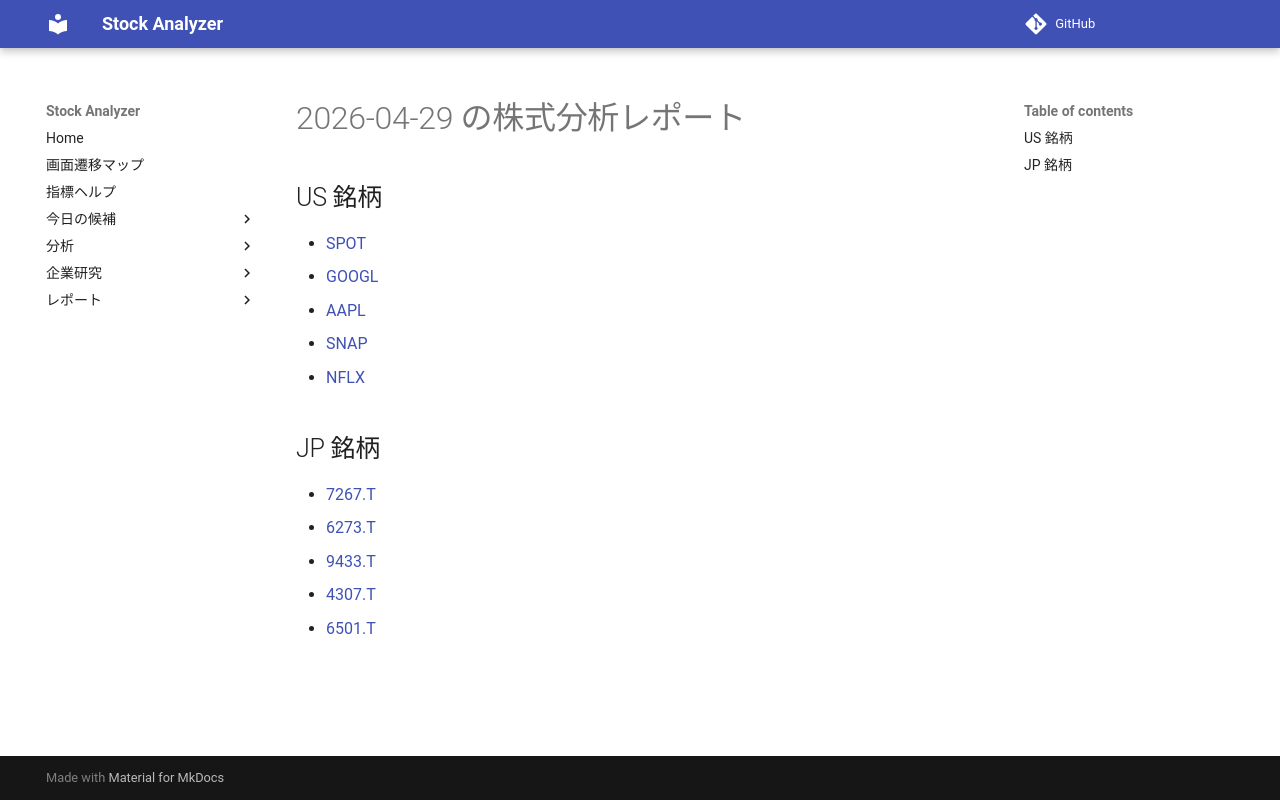

repository: Yumi-note/Making-APP · page: reports/2026-04-29/171305/index.html · generator: mkdocs

# 2026-04-29 の株式分析レポート

## US 銘柄

- [SPOT](SPOT.md)
- [GOOGL](GOOGL.md)
- [AAPL](AAPL.md)
- [SNAP](SNAP.md)
- [NFLX](NFLX.md)

## JP 銘柄

- [7267.T](7267_T.md)
- [6273.T](6273_T.md)
- [9433.T](9433_T.md)
- [4307.T](4307_T.md)
- [6501.T](6501_T.md)
